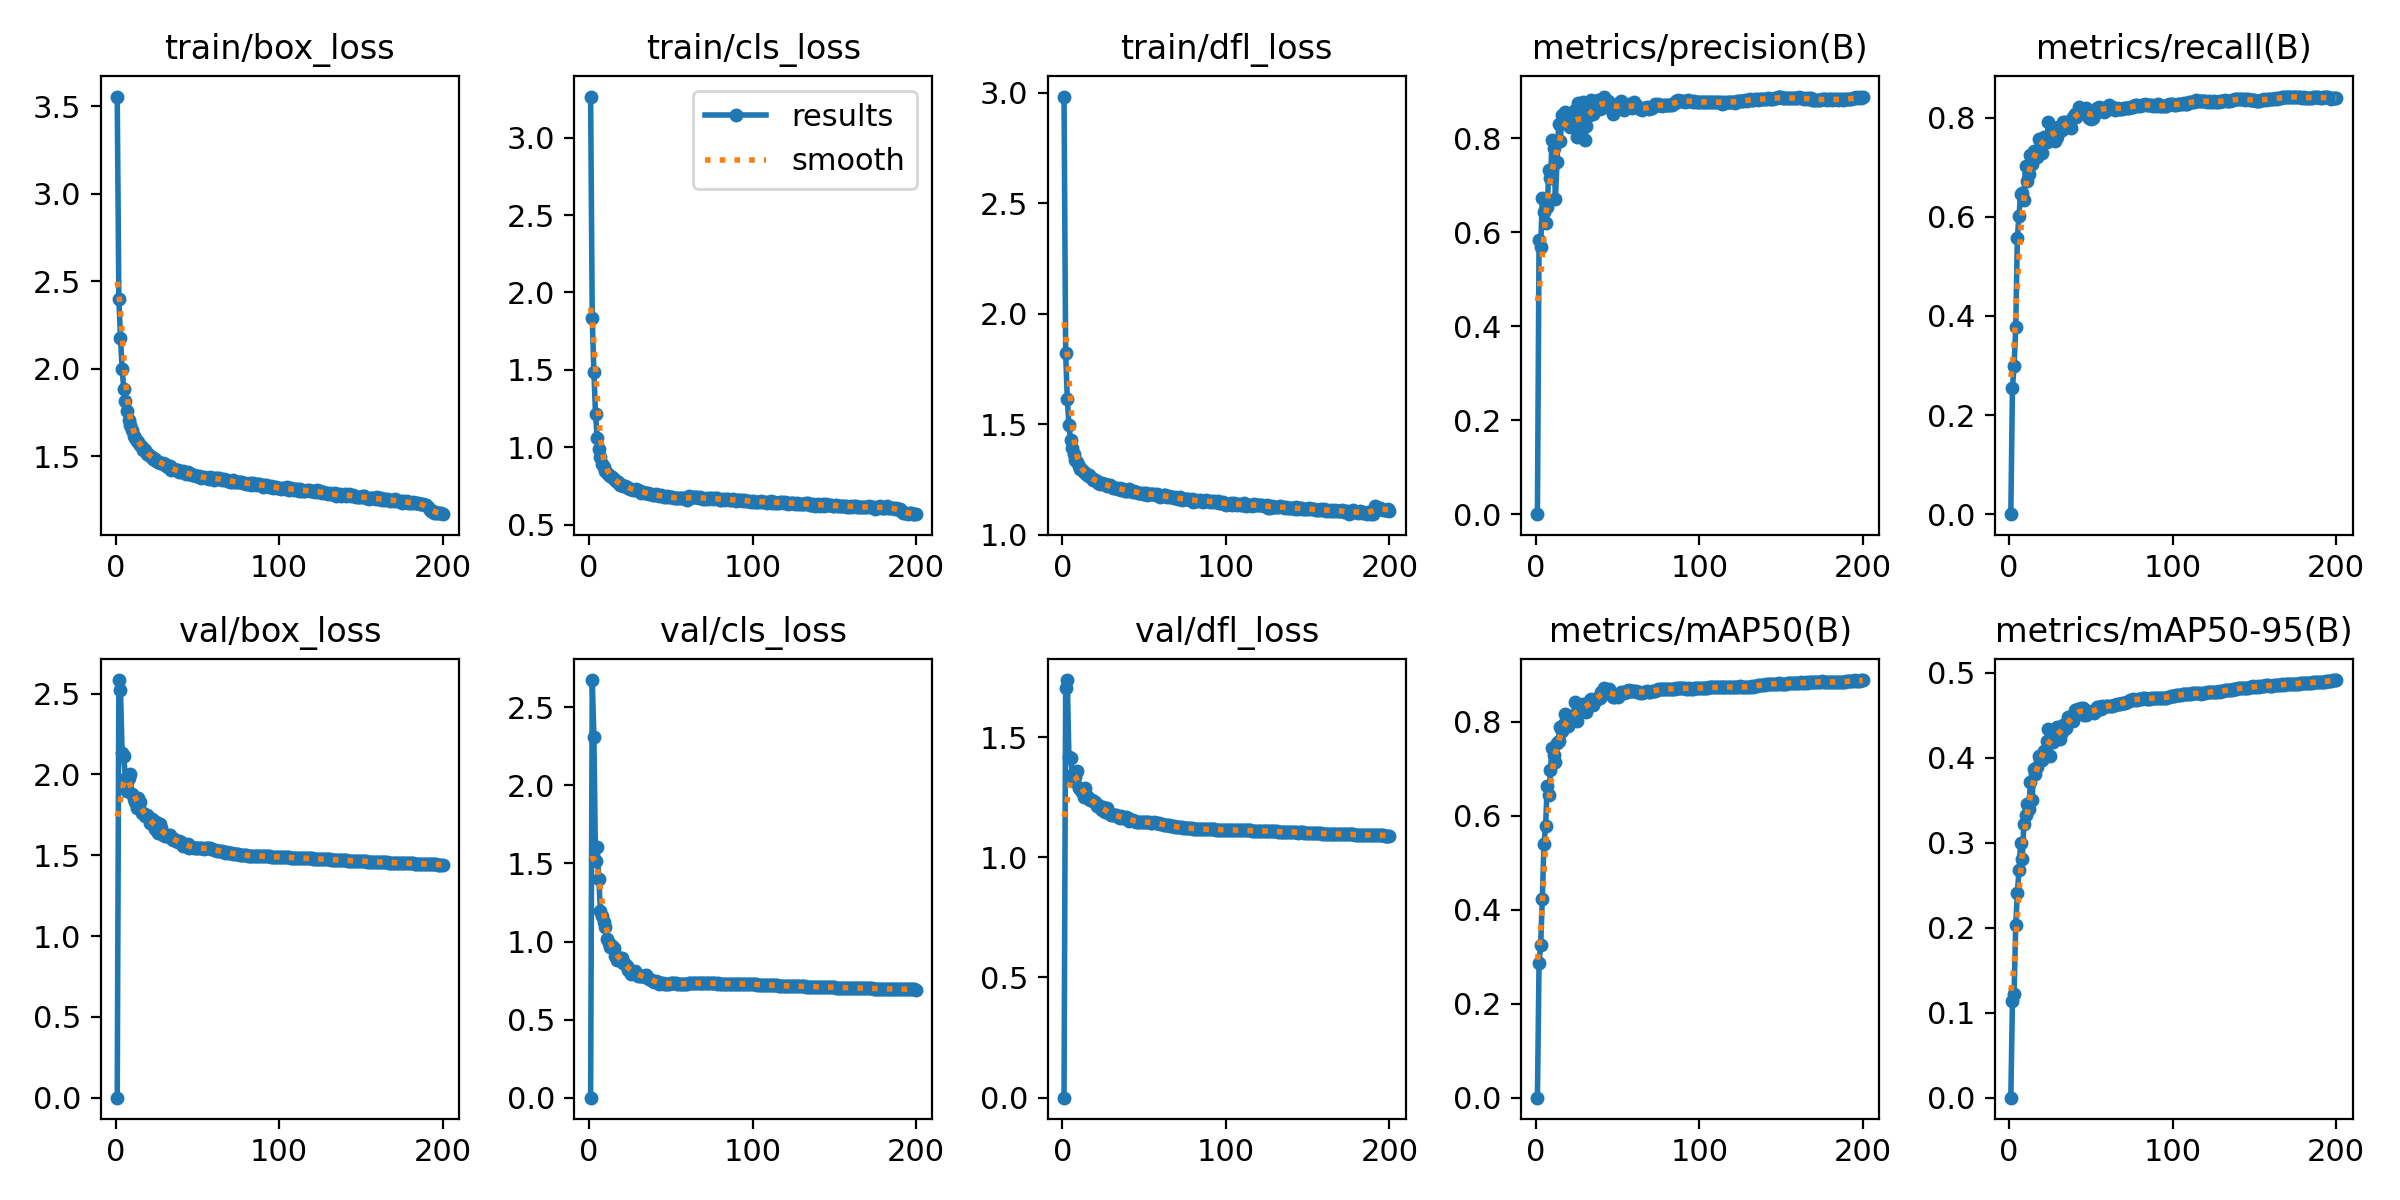

The data file committed next to this chart (first rows):
epoch, train/box_loss, train/cls_loss, train/dfl_loss, metrics/precision(B), metrics/recall(B), metrics/mAP50(B), metrics/mAP50-95(B), val/box_loss, val/cls_loss, val/dfl_loss, lr/pg0, lr/pg1, lr/pg2
1, 3.557, 3.265, 2.984, 0, 0, 0, 0, 0, 0, 0, 0.003318, 0.003318, 0.003318
2, 2.4, 1.833, 1.825, 0.5832, 0.2554, 0.2869, 0.114, 2.584, 2.675, 1.704, 0.006619, 0.006619, 0.006619
3, 2.177, 1.486, 1.616, 0.5685, 0.2983, 0.3254, 0.1223, 2.524, 2.31, 1.737, 0.009886, 0.009886, 0.009886
4, 1.999, 1.218, 1.497, 0.6721, 0.3769, 0.4234, 0.2028, 2.134, 1.516, 1.417, 0.009851, 0.009851, 0.009851
5, 1.884, 1.06, 1.431, 0.6422, 0.5574, 0.5407, 0.2411, 2.117, 1.607, 1.414, 0.009851, 0.009851, 0.009851
6, 1.816, 0.9872, 1.393, 0.619, 0.6014, 0.578, 0.2673, 1.973, 1.401, 1.343, 0.009802, 0.009802, 0.009802
7, 1.757, 0.9376, 1.365, 0.6532, 0.6466, 0.6641, 0.2992, 1.901, 1.198, 1.315, 0.009753, 0.009753, 0.009753
8, 1.705, 0.8928, 1.341, 0.7323, 0.6483, 0.6448, 0.2811, 1.98, 1.165, 1.332, 0.009703, 0.009703, 0.009703
9, 1.678, 0.8755, 1.329, 0.7156, 0.6347, 0.6975, 0.3221, 2.002, 1.124, 1.358, 0.009654, 0.009654, 0.009654
10, 1.651, 0.8497, 1.311, 0.7966, 0.703, 0.7444, 0.333, 1.881, 1.09, 1.29, 0.009604, 0.009604, 0.009604
11, 1.617, 0.8366, 1.299, 0.7784, 0.6729, 0.7302, 0.3458, 1.851, 1.018, 1.285, 0.009555, 0.009555, 0.009555
12, 1.605, 0.8239, 1.294, 0.6714, 0.6869, 0.7144, 0.3397, 1.829, 0.9916, 1.271, 0.009505, 0.009505, 0.009505
13, 1.586, 0.8137, 1.285, 0.7484, 0.7242, 0.7538, 0.371, 1.79, 0.9674, 1.251, 0.009456, 0.009456, 0.009456
14, 1.58, 0.8073, 1.28, 0.8301, 0.7067, 0.7598, 0.35, 1.854, 0.9702, 1.287, 0.009406, 0.009406, 0.009406
15, 1.562, 0.7935, 1.273, 0.7949, 0.7325, 0.789, 0.3869, 1.828, 0.9596, 1.257, 0.009357, 0.009357, 0.009357
16, 1.553, 0.7857, 1.27, 0.8497, 0.7254, 0.7808, 0.3813, 1.761, 0.9052, 1.244, 0.009307, 0.009307, 0.009307
17, 1.535, 0.7753, 1.261, 0.8321, 0.7202, 0.7944, 0.3896, 1.763, 0.881, 1.236, 0.009258, 0.009258, 0.009258
18, 1.537, 0.7761, 1.259, 0.8551, 0.7572, 0.8156, 0.4015, 1.744, 0.8992, 1.237, 0.009208, 0.009208, 0.009208
19, 1.51, 0.7562, 1.247, 0.8404, 0.7555, 0.8054, 0.399, 1.751, 0.8867, 1.233, 0.009158, 0.009158, 0.009158
20, 1.514, 0.7581, 1.249, 0.8477, 0.729, 0.7917, 0.3978, 1.737, 0.8975, 1.228, 0.009109, 0.009109, 0.009109
21, 1.501, 0.7487, 1.243, 0.8238, 0.7603, 0.8117, 0.4081, 1.7, 0.8657, 1.212, 0.009059, 0.009059, 0.009059
22, 1.495, 0.7474, 1.236, 0.8367, 0.75, 0.8068, 0.4073, 1.727, 0.8532, 1.219, 0.00901, 0.00901, 0.00901
23, 1.482, 0.7437, 1.231, 0.8267, 0.7509, 0.8124, 0.4195, 1.684, 0.843, 1.205, 0.00896, 0.00896, 0.00896
24, 1.483, 0.7382, 1.236, 0.8607, 0.7923, 0.8412, 0.4343, 1.663, 0.8193, 1.197, 0.008911, 0.008911, 0.008911
25, 1.474, 0.7331, 1.229, 0.8025, 0.7667, 0.8022, 0.4023, 1.704, 0.8116, 1.21, 0.008861, 0.008861, 0.008861
26, 1.467, 0.7318, 1.23, 0.876, 0.7792, 0.8335, 0.4314, 1.638, 0.7927, 1.19, 0.008812, 0.008812, 0.008812
27, 1.462, 0.7229, 1.221, 0.8212, 0.7596, 0.8227, 0.4181, 1.695, 0.7986, 1.207, 0.008762, 0.008762, 0.008762
28, 1.458, 0.7242, 1.225, 0.8547, 0.7538, 0.8302, 0.4298, 1.667, 0.8128, 1.188, 0.008713, 0.008713, 0.008713
29, 1.458, 0.7283, 1.226, 0.8779, 0.7606, 0.8385, 0.4366, 1.625, 0.7984, 1.179, 0.008663, 0.008663, 0.008663
30, 1.454, 0.7235, 1.219, 0.7958, 0.7816, 0.8238, 0.423, 1.621, 0.7817, 1.175, 0.008614, 0.008614, 0.008614
31, 1.44, 0.7188, 1.214, 0.8269, 0.777, 0.8199, 0.4216, 1.622, 0.782, 1.174, 0.008564, 0.008564, 0.008564
32, 1.436, 0.7055, 1.212, 0.8469, 0.7748, 0.837, 0.4299, 1.628, 0.7783, 1.177, 0.008515, 0.008515, 0.008515
33, 1.441, 0.7137, 1.215, 0.853, 0.792, 0.847, 0.4384, 1.624, 0.779, 1.177, 0.008466, 0.008466, 0.008466
34, 1.423, 0.7052, 1.209, 0.8823, 0.7918, 0.8489, 0.4354, 1.606, 0.7713, 1.169, 0.008416, 0.008416, 0.008416
35, 1.428, 0.706, 1.212, 0.8506, 0.7889, 0.8363, 0.4347, 1.592, 0.7877, 1.165, 0.008367, 0.008367, 0.008367
36, 1.424, 0.7018, 1.206, 0.8606, 0.7823, 0.844, 0.4473, 1.6, 0.7635, 1.171, 0.008317, 0.008317, 0.008317
37, 1.42, 0.6983, 1.207, 0.8695, 0.7927, 0.8495, 0.4457, 1.591, 0.7591, 1.165, 0.008268, 0.008268, 0.008268
38, 1.418, 0.6971, 1.199, 0.881, 0.7786, 0.851, 0.4438, 1.585, 0.755, 1.162, 0.008218, 0.008218, 0.008218
39, 1.407, 0.6931, 1.198, 0.8627, 0.8006, 0.8512, 0.4432, 1.591, 0.7443, 1.166, 0.008169, 0.008169, 0.008169
40, 1.408, 0.6931, 1.201, 0.8735, 0.8073, 0.8627, 0.4563, 1.584, 0.7381, 1.162, 0.008119, 0.008119, 0.008119
41, 1.417, 0.6968, 1.207, 0.8791, 0.8018, 0.8627, 0.4557, 1.559, 0.7457, 1.153, 0.00807, 0.00807, 0.00807
42, 1.407, 0.6904, 1.198, 0.8883, 0.8072, 0.8712, 0.4569, 1.571, 0.7427, 1.156, 0.00802, 0.00802, 0.00802
43, 1.398, 0.686, 1.192, 0.8656, 0.8219, 0.8631, 0.4562, 1.565, 0.7288, 1.154, 0.007971, 0.007971, 0.007971
44, 1.41, 0.6926, 1.2, 0.88, 0.8117, 0.8677, 0.4585, 1.568, 0.7349, 1.153, 0.007921, 0.007921, 0.007921
45, 1.396, 0.6835, 1.196, 0.8755, 0.8132, 0.8702, 0.4583, 1.546, 0.7323, 1.146, 0.007872, 0.007872, 0.007872
46, 1.395, 0.6796, 1.19, 0.867, 0.8181, 0.8589, 0.4503, 1.55, 0.7269, 1.147, 0.007822, 0.007822, 0.007822
47, 1.393, 0.6795, 1.191, 0.8519, 0.8189, 0.8531, 0.4503, 1.553, 0.7298, 1.148, 0.007772, 0.007772, 0.007772
48, 1.39, 0.6826, 1.189, 0.8638, 0.8041, 0.8517, 0.4548, 1.545, 0.7272, 1.146, 0.007723, 0.007723, 0.007723
49, 1.388, 0.6779, 1.187, 0.868, 0.7988, 0.8566, 0.4522, 1.546, 0.7299, 1.147, 0.007673, 0.007673, 0.007673
50, 1.387, 0.6776, 1.189, 0.8691, 0.7968, 0.8531, 0.4541, 1.542, 0.733, 1.147, 0.007624, 0.007624, 0.007624
51, 1.386, 0.6783, 1.189, 0.8752, 0.7992, 0.8593, 0.4549, 1.548, 0.7327, 1.147, 0.007574, 0.007574, 0.007574
52, 1.375, 0.6718, 1.179, 0.8788, 0.8046, 0.864, 0.4531, 1.548, 0.7328, 1.148, 0.007525, 0.007525, 0.007525
53, 1.379, 0.6719, 1.186, 0.8629, 0.8136, 0.8608, 0.4549, 1.544, 0.7346, 1.146, 0.007476, 0.007476, 0.007476
54, 1.379, 0.6737, 1.186, 0.86, 0.82, 0.8618, 0.46, 1.54, 0.7286, 1.143, 0.007426, 0.007426, 0.007426
55, 1.375, 0.6702, 1.185, 0.8645, 0.821, 0.865, 0.4595, 1.542, 0.7252, 1.143, 0.007377, 0.007377, 0.007377
56, 1.377, 0.6723, 1.185, 0.8682, 0.8195, 0.8641, 0.4569, 1.544, 0.7294, 1.145, 0.007327, 0.007327, 0.007327
57, 1.371, 0.671, 1.183, 0.8724, 0.8187, 0.8669, 0.4612, 1.544, 0.7276, 1.145, 0.007278, 0.007278, 0.007278
58, 1.379, 0.674, 1.187, 0.8701, 0.812, 0.8645, 0.4593, 1.543, 0.7287, 1.143, 0.007228, 0.007228, 0.007228
59, 1.376, 0.6745, 1.179, 0.8648, 0.8204, 0.8657, 0.461, 1.538, 0.7268, 1.141, 0.007178, 0.007178, 0.007178
60, 1.36, 0.6623, 1.17, 0.8761, 0.8146, 0.8653, 0.4611, 1.532, 0.7304, 1.138, 0.007129, 0.007129, 0.007129
... 140 more rows
